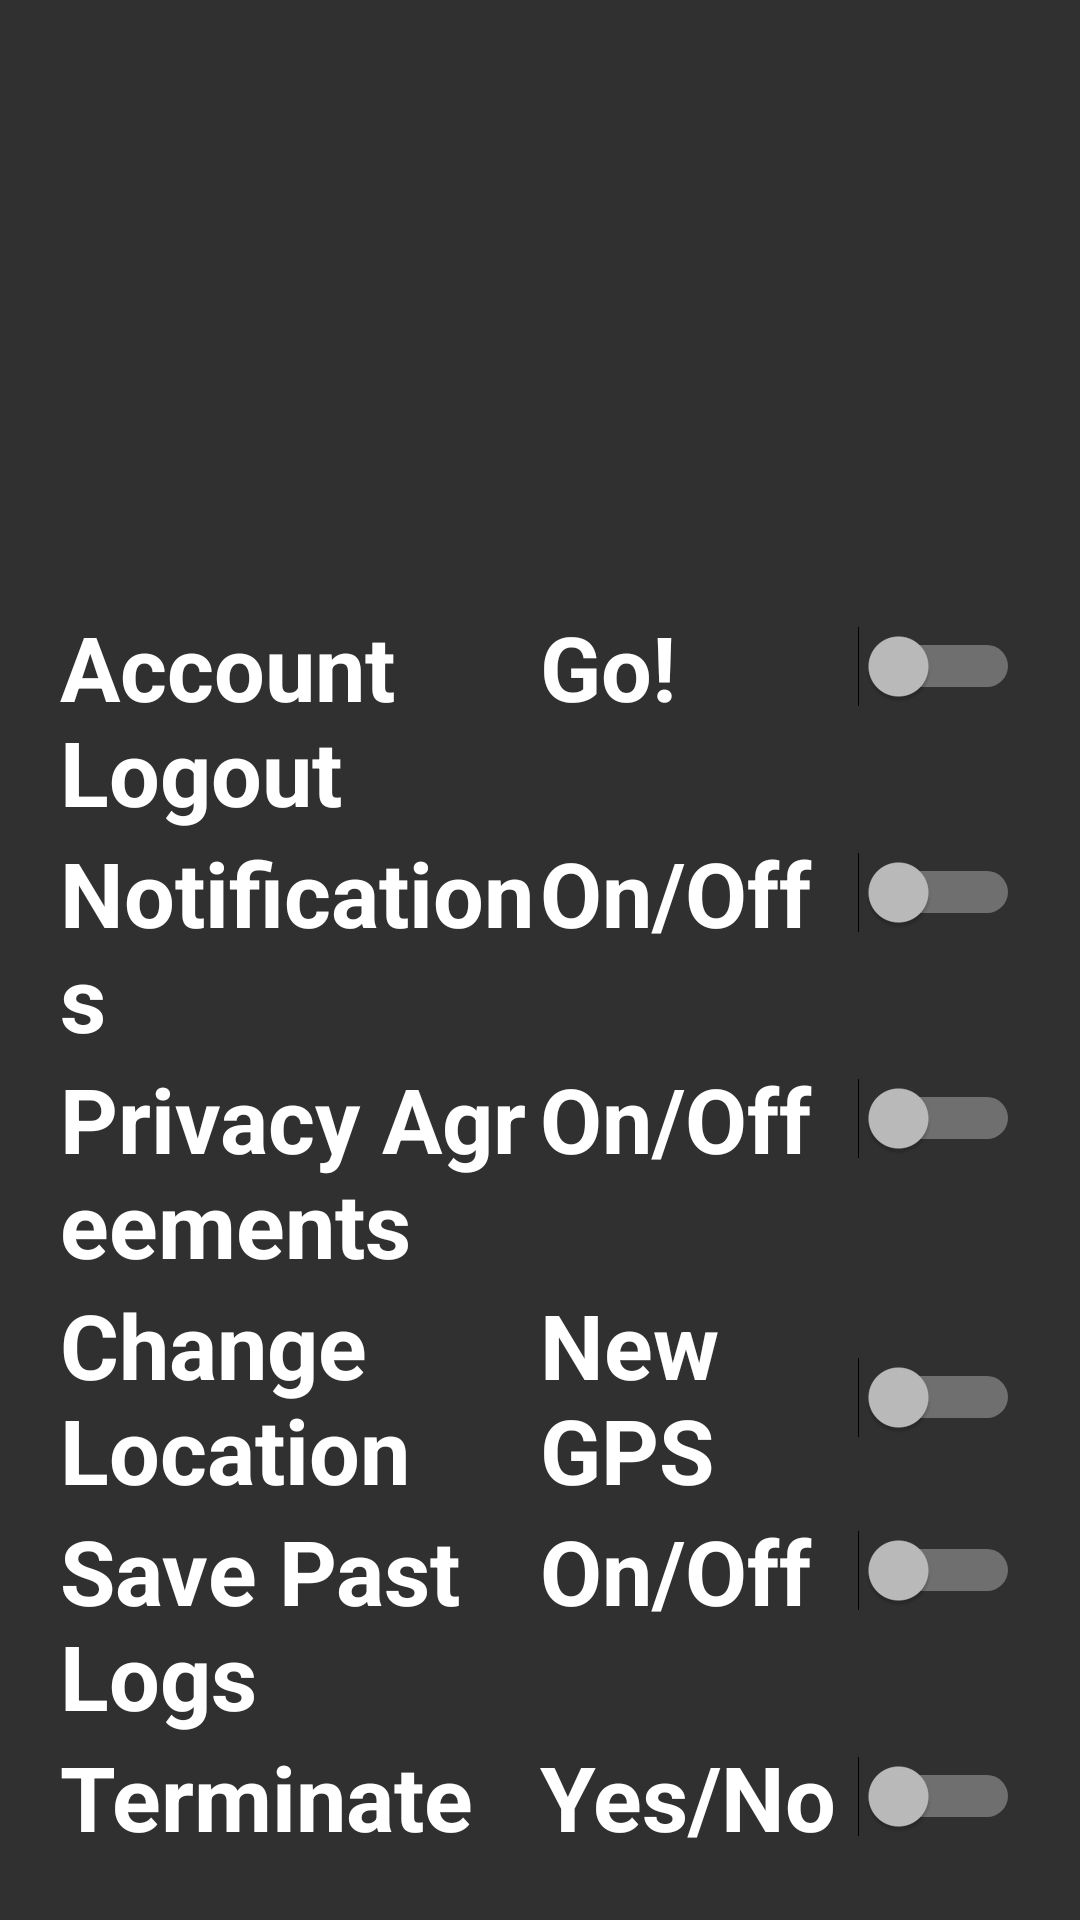

Android layout source for this screen:
<!-- AndroidManifest.xml: application theme Theme.EcoCollect -->
<!-- res/layout/settings.xml -->
<?xml version="1.0" encoding="utf-8"?>
<LinearLayout xmlns:android="http://schemas.android.com/apk/res/android"
    xmlns:tools="http://schemas.android.com/tools"
    android:layout_width="match_parent"
    android:layout_height="match_parent"
    android:background="@drawable/settingschanged"
    android:orientation="vertical">

    <LinearLayout
        android:layout_marginTop="202dp"
        android:layout_width="match_parent"
        android:layout_height="wrap_content"
        android:layout_marginLeft="20dp"
        android:layout_marginRight="20dp"
        android:orientation="horizontal">

        <TextView
            android:id="@+id/textView5"
            android:layout_width="match_parent"
            android:layout_height="wrap_content"
            android:text="Account Logout"
            android:textColor="@color/white"
            android:layout_weight="1"
            android:textSize="30sp"
            android:textStyle="bold" />

        <Switch
            android:id="@+id/switch1"
            android:layout_width="match_parent"
            android:layout_height="wrap_content"
            android:text="Go!"
            android:layout_weight="1"
            android:textSize="30sp"
            android:textStyle="bold" />
    </LinearLayout>
    <LinearLayout
        android:layout_width="match_parent"
        android:layout_height="wrap_content"
        android:layout_marginRight="20dp"
        android:layout_marginLeft="20dp"
        android:orientation="horizontal">

        <TextView
            android:id="@+id/textView6"
            android:layout_width="match_parent"
            android:layout_height="wrap_content"
            android:text="Notifications"
            android:layout_weight="1"
            android:textColor="@color/white"
            android:textSize="30sp"
            android:textStyle="bold" />

        <Switch
            android:id="@+id/switchjeffmcneil"
            android:layout_width="match_parent"
            android:layout_height="wrap_content"
            android:layout_weight="1"
            android:text="On/Off"
            android:textSize="30sp"
            android:textStyle="bold"/>
    </LinearLayout>
    <LinearLayout
        android:layout_width="match_parent"
        android:layout_height="wrap_content"
        android:layout_marginLeft="20sp"
        android:layout_marginRight="20sp"
        android:orientation="horizontal">

        <TextView
            android:id="@+id/textView12345213422"
            android:layout_width="match_parent"
            android:layout_height="wrap_content"
            android:text="Privacy Agreements"
            android:layout_weight="1"
            android:textColor="@color/white"
            android:textSize="30sp"
            android:textStyle="bold" />

        <Switch
            android:id="@+id/switchcool"
            android:layout_width="match_parent"
            android:layout_height="wrap_content"
            android:layout_weight="1"
            android:text="On/Off"
            android:textSize="30sp"
            android:textStyle="bold"/>
    </LinearLayout>
    <LinearLayout
        android:layout_width="match_parent"
        android:layout_height="wrap_content"
        android:layout_marginRight="20dp"
        android:layout_marginLeft="20dp"
        android:orientation="horizontal">

        <TextView
            android:id="@+id/textViewedwindiaz"
            android:layout_width="match_parent"
            android:layout_height="wrap_content"
            android:text="Change Location"
            android:layout_weight="1"
            android:textColor="@color/white"
            android:textSize="30sp"
            android:textStyle="bold" />

        <Switch
            android:id="@+id/switchpetealonso"
            android:layout_width="match_parent"
            android:layout_weight="1"
            android:layout_height="wrap_content"
            android:text="New GPS"
            android:textSize="30sp"
            android:textStyle="bold"/>
    </LinearLayout>
    <LinearLayout
        android:layout_width="match_parent"
        android:layout_height="wrap_content"
        android:layout_marginLeft="20dp"
        android:layout_marginRight="20dp"
        android:orientation="horizontal">

        <TextView
            android:id="@+id/textView20000"
            android:layout_width="match_parent"
            android:layout_height="wrap_content"
            android:text="Save Past Logs"
            android:layout_weight="1"
            android:textColor="@color/white"

            android:textSize="30sp"
            android:textStyle="bold" />

        <Switch
            android:id="@+id/switchgooo"
            android:layout_width="match_parent"
            android:layout_height="wrap_content"
            android:layout_weight="1"
            android:text="On/Off"
            android:textSize="30sp"
            android:textStyle="bold"/>
    </LinearLayout>
    <LinearLayout
        android:layout_width="match_parent"
        android:layout_height="wrap_content"
        android:layout_marginLeft="20dp"
        android:layout_marginRight="20dp"
        android:orientation="horizontal">

        <TextView
            android:id="@+id/textView2013422"
            android:layout_width="match_parent"
            android:layout_height="wrap_content"
            android:text="Terminate"
            android:layout_weight="1"
            android:textColor="@color/white"

            android:textSize="30sp"
            android:textStyle="bold" />

        <Switch
            android:id="@+id/fransiscolindor"
            android:layout_width="match_parent"
            android:layout_height="wrap_content"
            android:layout_weight="1"
            android:text="Yes/No"
            android:textSize="30sp"
            android:textStyle="bold"/>
    </LinearLayout>
</LinearLayout>
<!-- resources referenced by this layout -->
<resources>
  <color name="white">#FFFFFFFF</color>
  <style name="Theme.EcoCollect" parent="Theme.AppCompat.NoActionBar">
          
          <item name="colorPrimary">@color/green1</item>
          <item name="colorPrimaryVariant">@color/green</item>
          <item name="colorOnPrimary">@color/white</item>
          
          <item name="colorSecondary">@color/teal_200</item>
          <item name="colorSecondaryVariant">@color/teal_700</item>
          <item name="colorOnSecondary">@color/black</item>
          
          <item name="android:statusBarColor" tools:targetApi="l">?attr/colorPrimaryVariant</item>
          
      </style>
  <color name="green1">#9DAE95</color>
  <color name="green">#1D5202</color>
  <color name="teal_200">#FF03DAC5</color>
  <color name="teal_700">#FF018786</color>
  <color name="black">#FF000000</color>
</resources>
